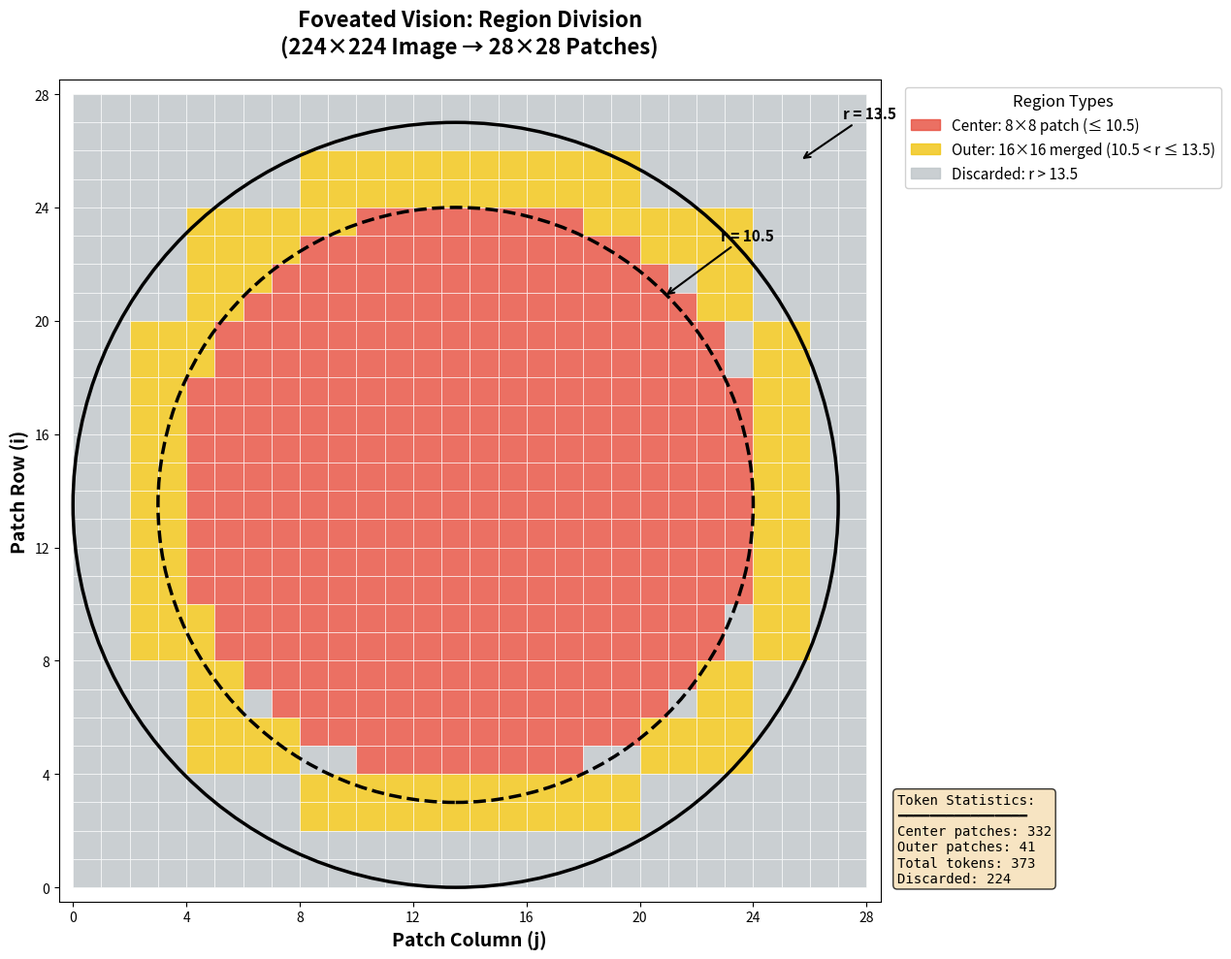
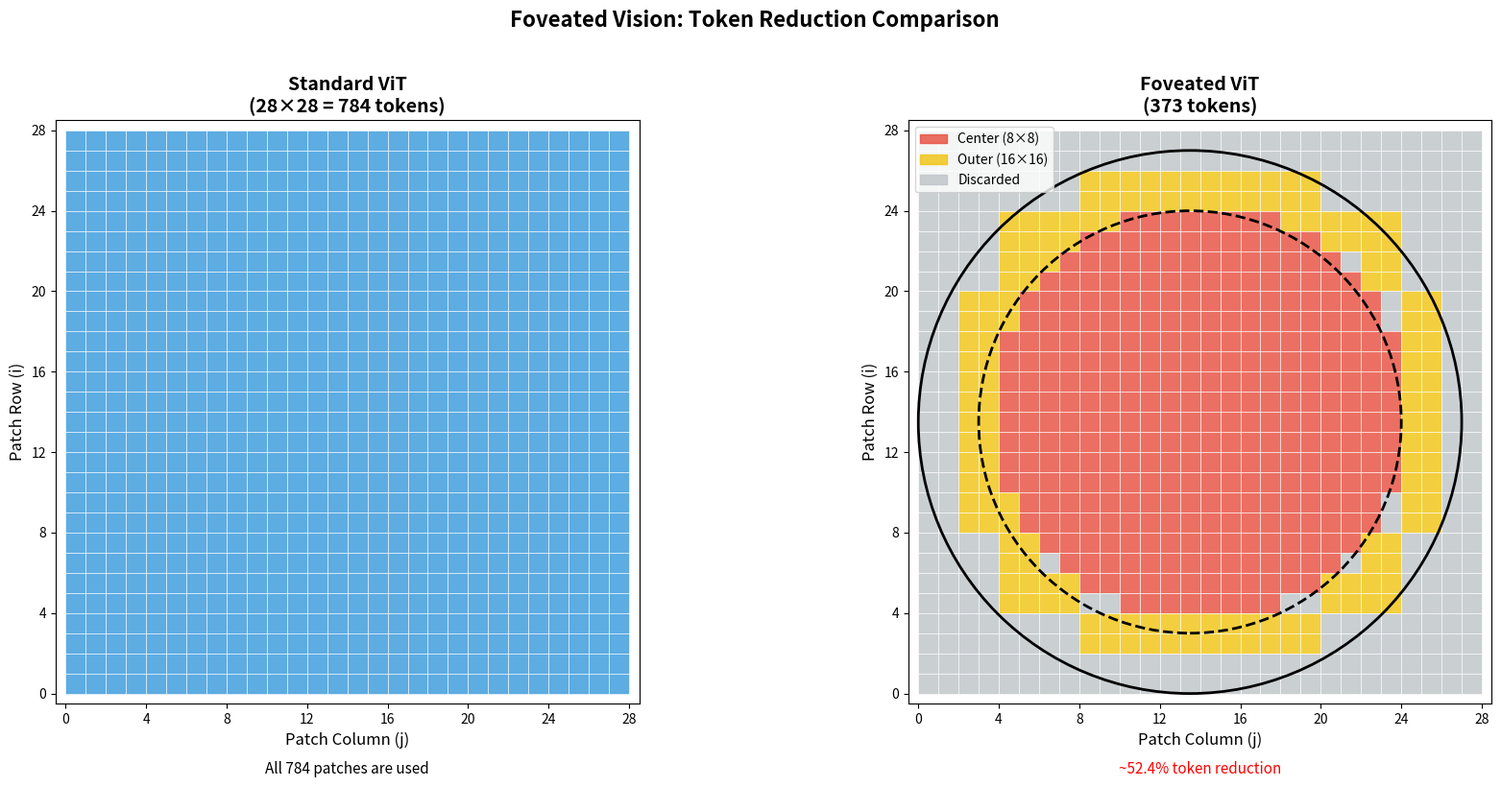

Source code (Python) for these figures, in order:
# coding=utf-8
"""
Foveated Vision Visualization

This script generates a visualization of the foveated vision region division:
- Center region: 8x8 patches (red/blue)
- Outer region: 16x16 merged patches (yellow/green)
- Discarded region: gray

The visualization shows:
1. 28x28 grid representing patches
2. Circular boundaries at r=10.5 and r=13.5
3. Color-coded regions
"""

import matplotlib.pyplot as plt
import matplotlib.patches as mpatches
import numpy as np
import math


def compute_foveated_regions():
    """
    Compute which patches belong to center, outer, or discarded regions.

    Returns:
        center_patches: List of (i, j) positions
        outer_patches: List of (i, j) positions (top-left of 16x16 blocks)
        discarded_patches: List of (i, j) positions
    """
    grid_size = 28
    center = 13.5
    R_keep = 13.5
    R_center = 10.5

    center_patches = []
    outer_patches = []
    discarded_patches = []

    for i in range(grid_size):
        for j in range(grid_size):
            dist = math.sqrt((i - center) ** 2 + (j - center) ** 2)

            if dist <= R_keep:
                if dist <= R_center:
                    center_patches.append((i, j))
                else:
                    # Check if this is the top-left of a valid 2x2 block
                    if i % 2 == 0 and j % 2 == 0:
                        block_valid = True
                        for di in range(2):
                            for dj in range(2):
                                ni, nj = i + di, j + dj
                                if ni >= grid_size or nj >= grid_size:
                                    block_valid = False
                                    break
                                block_dist = math.sqrt((ni - center) ** 2 + (nj - center) ** 2)
                                if block_dist > R_keep:
                                    block_valid = False
                                    break
                            if not block_valid:
                                break

                        if block_valid:
                            outer_patches.append((i, j))
            else:
                discarded_patches.append((i, j))

    return center_patches, outer_patches, discarded_patches


def get_outer_patch_coverage(outer_patches):
    """
    Get all base patches covered by outer region 16x16 blocks.

    Returns:
        all_outer_base_patches: Set of (i, j) positions covered by outer patches
    """
    all_outer_base_patches = set()
    for i, j in outer_patches:
        for di in range(2):
            for dj in range(2):
                all_outer_base_patches.add((i + di, j + dj))
    return all_outer_base_patches


def visualize_foveated_vision(save_path='myplot.png'):
    """
    Generate the foveated vision region division visualization.

    Args:
        save_path: Path to save the figure
    """
    grid_size = 28
    center = 13.5
    R_keep = 13.5
    R_center = 10.5

    # Compute regions
    center_patches, outer_patches, discarded_patches = compute_foveated_regions()
    all_outer_base_patches = get_outer_patch_coverage(outer_patches)

    # Create figure
    fig, ax = plt.subplots(figsize=(12, 10))

    # Define colors
    colors = {
        'center': '#E74C3C',      # Red for center
        'outer': '#F1C40F',       # Yellow for outer
        'discarded': '#BDC3C7',  # Gray for discarded
    }

    # Draw all patches
    for i in range(grid_size):
        for j in range(grid_size):
            if (i, j) in center_patches:
                color = colors['center']
            elif (i, j) in all_outer_base_patches:
                color = colors['outer']
            else:
                color = colors['discarded']

            rect = mpatches.Rectangle(
                (j, grid_size - 1 - i),  # (x, y), y is inverted for image coords
                1, 1,
                linewidth=0.5,
                edgecolor='white',
                facecolor=color,
                alpha=0.8
            )
            ax.add_patch(rect)

    # Draw circular boundaries
    circle_outer = plt.Circle(
        (center, center), R_keep,
        fill=False, color='black', linewidth=2.5, linestyle='-'
    )
    ax.add_patch(circle_outer)

    circle_inner = plt.Circle(
        (center, center), R_center,
        fill=False, color='black', linewidth=2.5, linestyle='--'
    )
    ax.add_patch(circle_inner)

    # Add radius annotations
    ax.annotate(
        'r = 10.5',
        xy=(center + R_center * 0.7, center + R_center * 0.7),
        xytext=(center + R_center * 0.7 + 2, center + R_center * 0.7 + 2),
        fontsize=11, fontweight='bold',
        arrowprops=dict(arrowstyle='->', color='black', lw=1.5)
    )

    ax.annotate(
        'r = 13.5',
        xy=(center + R_keep * 0.9, center + R_keep * 0.9),
        xytext=(center + R_keep * 0.9 + 1.5, center + R_keep * 0.9 + 1.5),
        fontsize=11, fontweight='bold',
        arrowprops=dict(arrowstyle='->', color='black', lw=1.5)
    )

    # Set axis properties
    ax.set_xlim(-0.5, grid_size + 0.5)
    ax.set_ylim(-0.5, grid_size + 0.5)
    ax.set_aspect('equal')

    # Labels and title
    ax.set_xlabel('Patch Column (j)', fontsize=14, fontweight='bold')
    ax.set_ylabel('Patch Row (i)', fontsize=14, fontweight='bold')
    ax.set_title(
        'Foveated Vision: Region Division\n'
        '(224×224 Image → 28×28 Patches)',
        fontsize=16, fontweight='bold', pad=20
    )

    # Set tick marks
    ax.set_xticks(np.arange(0, grid_size + 1, 4))
    ax.set_yticks(np.arange(0, grid_size + 1, 4))
    ax.tick_params(axis='both', which='major', labelsize=10)

    # Create legend
    legend_patches = [
        mpatches.Patch(color=colors['center'], label=f'Center: 8×8 patch (≤ {R_center})', alpha=0.8),
        mpatches.Patch(color=colors['outer'], label=f'Outer: 16×16 merged (10.5 < r ≤ {R_keep})', alpha=0.8),
        mpatches.Patch(color=colors['discarded'], label=f'Discarded: r > {R_keep}', alpha=0.8),
    ]
    ax.legend(
        handles=legend_patches,
        loc='upper left',
        bbox_to_anchor=(1.02, 1),
        fontsize=11,
        framealpha=0.9,
        title='Region Types',
        title_fontsize=12
    )

    # Add statistics text box
    stats_text = (
        f'Token Statistics:\n'
        f'━━━━━━━━━━━━━━━━\n'
        f'Center patches: {len(center_patches)}\n'
        f'Outer patches: {len(outer_patches)}\n'
        f'Total tokens: {len(center_patches) + len(outer_patches)}\n'
        f'Discarded: {len(discarded_patches)}'
    )

    props = dict(boxstyle='round', facecolor='wheat', alpha=0.8)
    ax.text(
        1.02, 0.02, stats_text,
        transform=ax.transAxes,
        fontsize=10,
        verticalalignment='bottom',
        bbox=props,
        family='monospace'
    )

    plt.tight_layout()
    plt.savefig(save_path, dpi=150, bbox_inches='tight', facecolor='white')
    plt.close()

    print(f"Visualization saved to: {save_path}")
    print(f"\nStatistics:")
    print(f"  Center region (8x8 patches): {len(center_patches)}")
    print(f"  Outer region (16x16 merged): {len(outer_patches)}")
    print(f"  Total tokens: {len(center_patches) + len(outer_patches)}")
    print(f"  Discarded patches: {len(discarded_patches)}")

    return {
        'center_patches': len(center_patches),
        'outer_patches': len(outer_patches),
        'total_tokens': len(center_patches) + len(outer_patches),
        'discarded': len(discarded_patches)
    }


def visualize_with_original_comparison(save_path='comparison_plot.png'):
    """
    Generate a comparison visualization showing:
    1. Standard ViT (28x28 = 784 tokens)
    2. Foveated ViT (~403 tokens)
    """
    grid_size = 28
    center = 13.5
    R_keep = 13.5
    R_center = 10.5

    center_patches, outer_patches, discarded_patches = compute_foveated_regions()
    all_outer_base_patches = get_outer_patch_coverage(outer_patches)

    fig, axes = plt.subplots(1, 2, figsize=(18, 8))

    # Colors
    colors = {
        'center': '#E74C3C',
        'outer': '#F1C40F',
        'discarded': '#BDC3C7',
        'standard': '#3498DB',
    }

    # Left: Standard ViT
    ax1 = axes[0]
    for i in range(grid_size):
        for j in range(grid_size):
            rect = mpatches.Rectangle(
                (j, grid_size - 1 - i), 1, 1,
                linewidth=0.5, edgecolor='white',
                facecolor=colors['standard'], alpha=0.8
            )
            ax1.add_patch(rect)

    ax1.set_xlim(-0.5, grid_size + 0.5)
    ax1.set_ylim(-0.5, grid_size + 0.5)
    ax1.set_aspect('equal')
    ax1.set_xlabel('Patch Column (j)', fontsize=12)
    ax1.set_ylabel('Patch Row (i)', fontsize=12)
    ax1.set_title(
        f'Standard ViT\n'
        f'(28×28 = 784 tokens)',
        fontsize=14, fontweight='bold'
    )
    ax1.set_xticks(np.arange(0, grid_size + 1, 4))
    ax1.set_yticks(np.arange(0, grid_size + 1, 4))

    # Add token count
    ax1.text(
        0.5, -0.12,
        'All 784 patches are used',
        transform=ax1.transAxes,
        fontsize=11, ha='center', style='italic'
    )

    # Right: Foveated ViT
    ax2 = axes[1]
    for i in range(grid_size):
        for j in range(grid_size):
            if (i, j) in center_patches:
                color = colors['center']
            elif (i, j) in all_outer_base_patches:
                color = colors['outer']
            else:
                color = colors['discarded']

            rect = mpatches.Rectangle(
                (j, grid_size - 1 - i), 1, 1,
                linewidth=0.5, edgecolor='white',
                facecolor=color, alpha=0.8
            )
            ax2.add_patch(rect)

    # Draw circles
    circle_outer = plt.Circle((center, center), R_keep, fill=False,
                               color='black', linewidth=2, linestyle='-')
    ax2.add_patch(circle_outer)
    circle_inner = plt.Circle((center, center), R_center, fill=False,
                               color='black', linewidth=2, linestyle='--')
    ax2.add_patch(circle_inner)

    ax2.set_xlim(-0.5, grid_size + 0.5)
    ax2.set_ylim(-0.5, grid_size + 0.5)
    ax2.set_aspect('equal')
    ax2.set_xlabel('Patch Column (j)', fontsize=12)
    ax2.set_ylabel('Patch Row (i)', fontsize=12)
    ax2.set_title(
        f'Foveated ViT\n'
        f'({len(center_patches) + len(outer_patches)} tokens)',
        fontsize=14, fontweight='bold'
    )
    ax2.set_xticks(np.arange(0, grid_size + 1, 4))
    ax2.set_yticks(np.arange(0, grid_size + 1, 4))

    # Add reduction percentage
    reduction = (1 - (len(center_patches) + len(outer_patches)) / 784) * 100
    ax2.text(
        0.5, -0.12,
        f'~{reduction:.1f}% token reduction',
        transform=ax2.transAxes,
        fontsize=11, ha='center', style='italic', color='red'
    )

    # Create legend
    legend_patches = [
        mpatches.Patch(color=colors['center'], label='Center (8×8)', alpha=0.8),
        mpatches.Patch(color=colors['outer'], label='Outer (16×16)', alpha=0.8),
        mpatches.Patch(color=colors['discarded'], label='Discarded', alpha=0.8),
    ]
    ax2.legend(handles=legend_patches, loc='upper left', fontsize=10)

    plt.suptitle(
        'Foveated Vision: Token Reduction Comparison',
        fontsize=16, fontweight='bold', y=1.02
    )

    plt.tight_layout()
    plt.savefig(save_path, dpi=150, bbox_inches='tight', facecolor='white')
    plt.close()

    print(f"Comparison visualization saved to: {save_path}")


if __name__ == '__main__':
    print("Generating Foveated Vision visualizations...\n")
    print("=" * 50)

    # Generate main visualization
    stats = visualize_foveated_vision('myplot.png')

    # Generate comparison visualization
    visualize_with_original_comparison('comparison_plot.png')

    print("\n" + "=" * 50)
    print("All visualizations generated successfully!")
